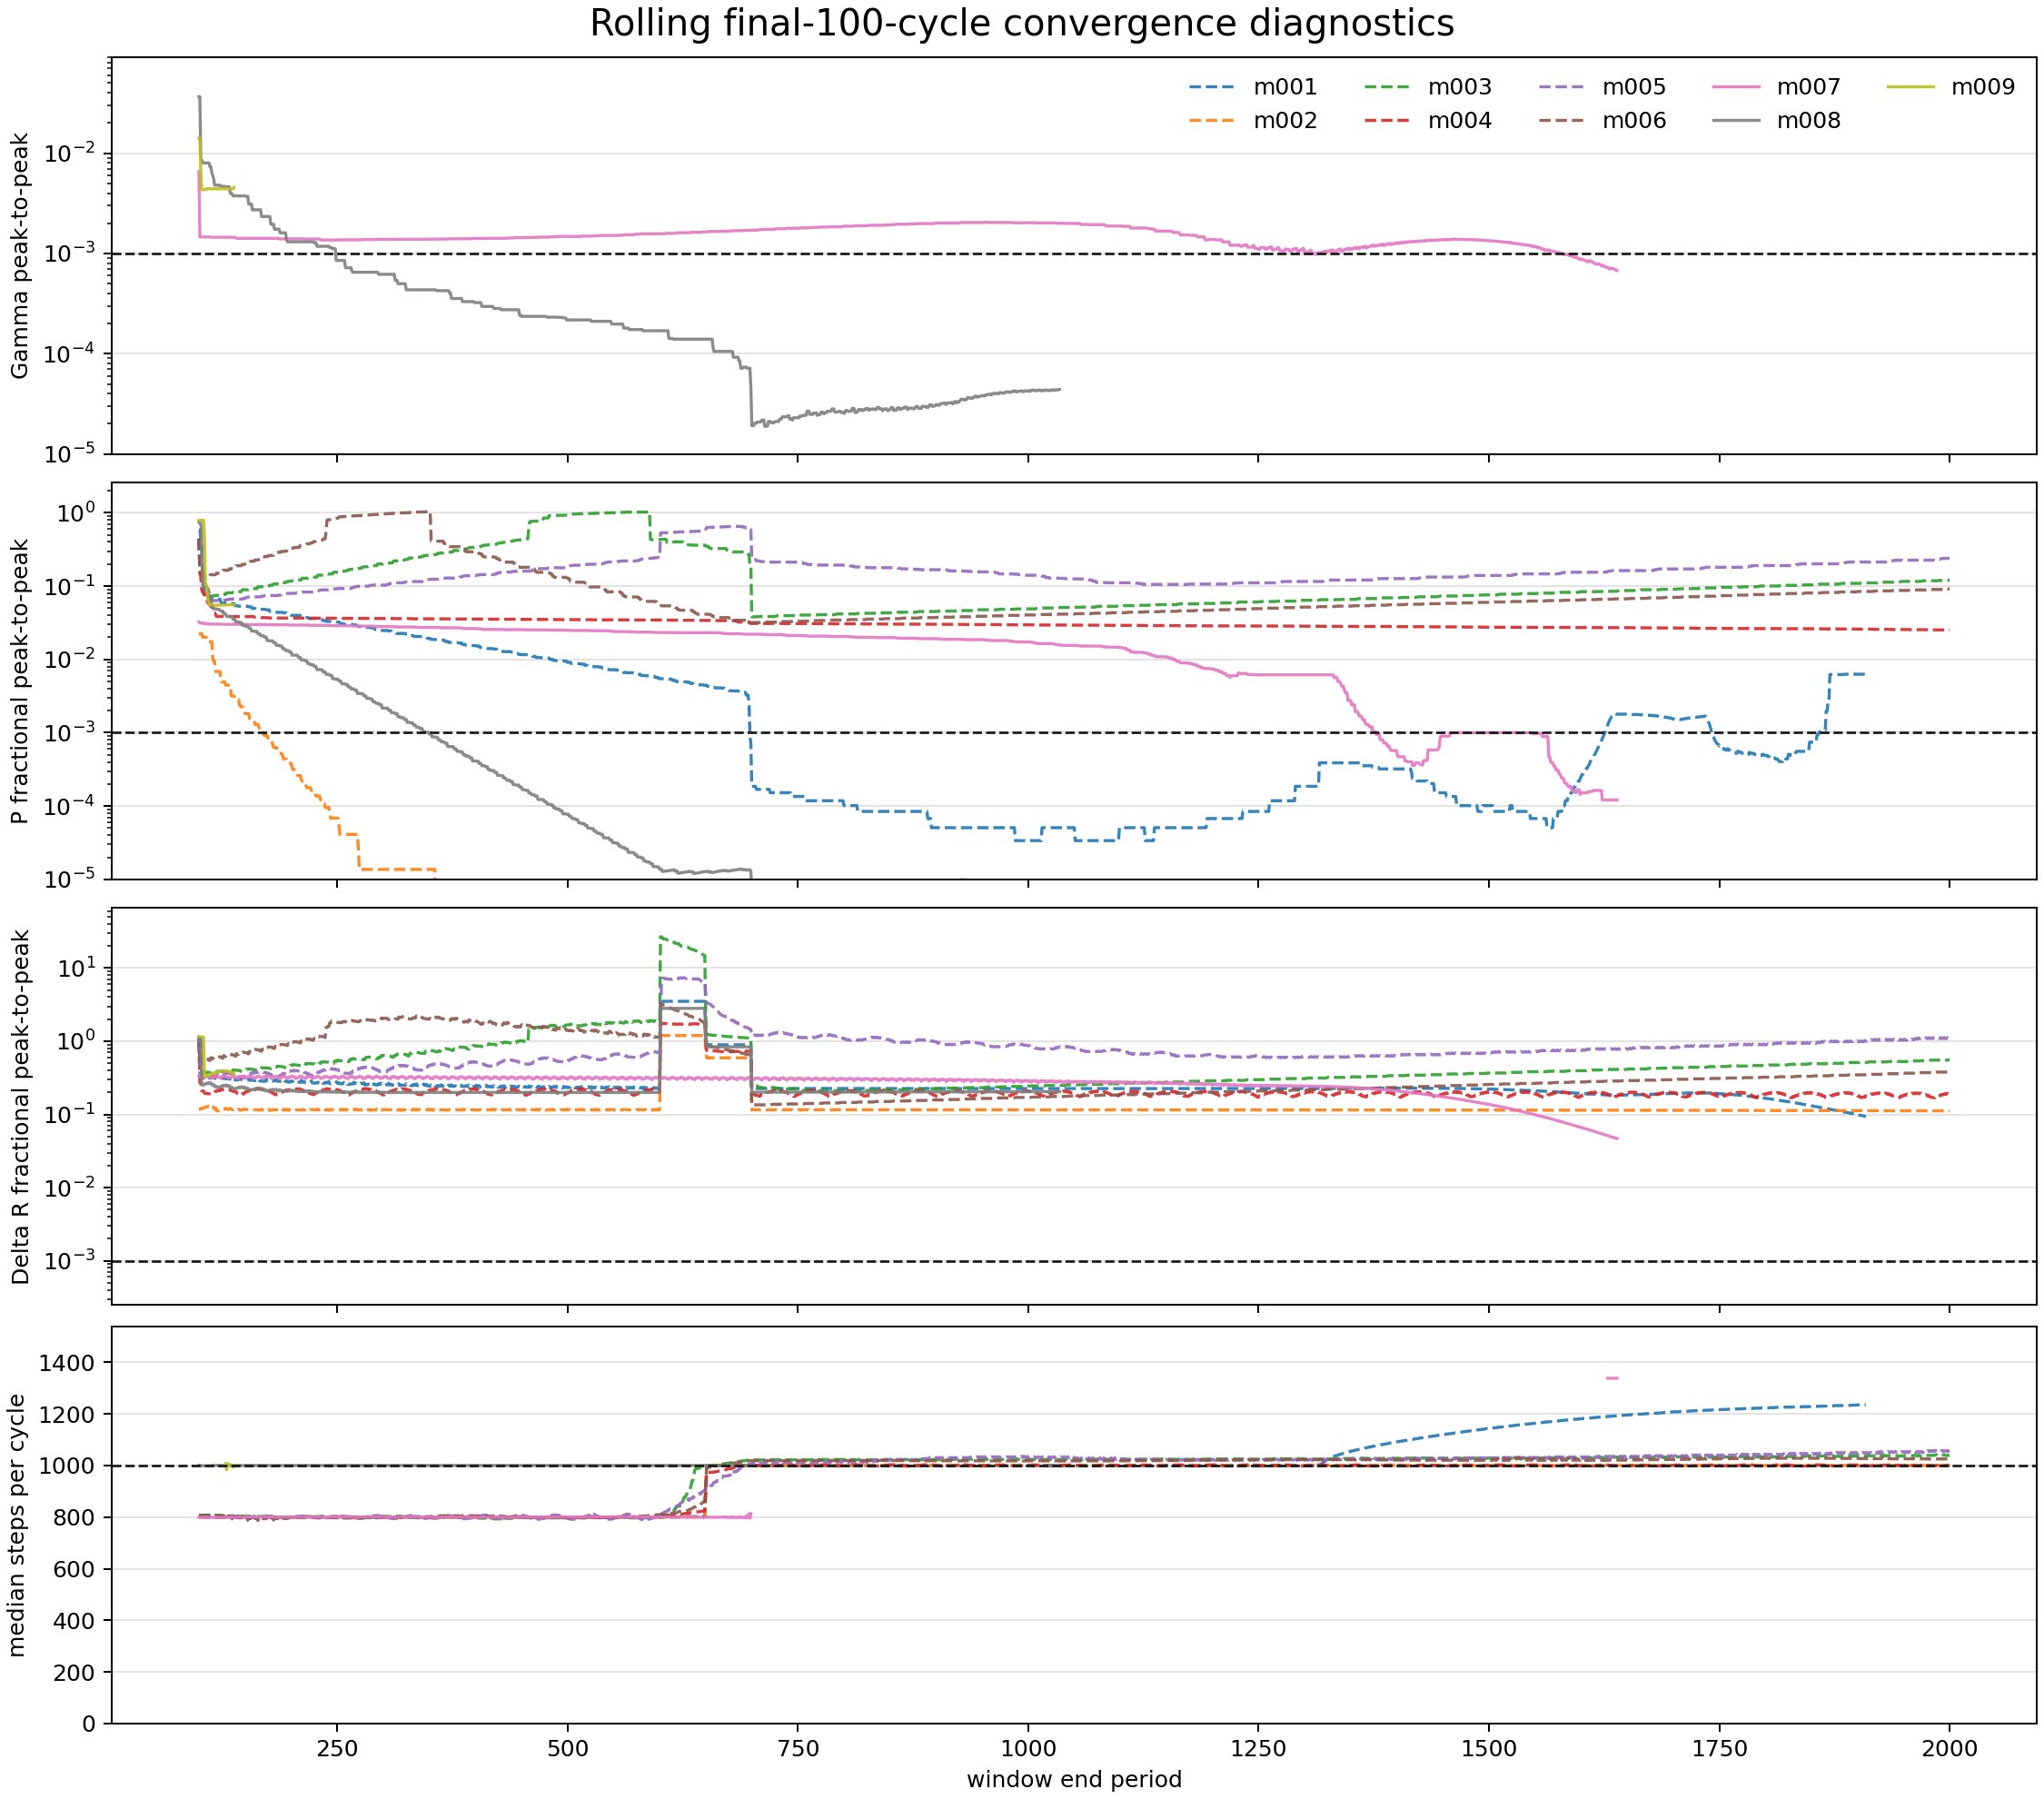

The table this chart was drawn from, first rows:
model_id, run_name, source, source_kind, window_cycles, window_start_period, window_end_period, gamma_peak_to_peak, period_fractional_peak_to_peak, delta_r_fractional_peak_to_peak, steps_median, steps_min, steps_max, max_vsurf_div_cs_median, max_vsurf_div_cs_first, max_vsurf_div_cs_last, max_vsurf_div_cs_slope_per_cycle, max_vsurf_div_cs_min, max_vsurf_div_cs_max, converged_gamma, converged_period, converged_delta_r, converged_exact
model_001, model_001_M0p5602_Z0p003592_T6824, cumulative:create+continue_saturation, period_log_fallback, 100, 1.0, 100.0, , 0.5803, 1.073, 802.5, 618.0, 1072, 0.01575, 0.04885, 0.01814, -8.450945094509452e-06, 0.01229, 0.04885, False, False, False, False
model_001, model_001_M0p5602_Z0p003592_T6824, cumulative:create+continue_saturation, period_log_fallback, 100, 2.0, 101.0, , 0.5802, 1.073, 802.5, 618.0, 1046, 0.01575, 0.01437, 0.0159, 1.134077407740774e-05, 0.01229, 0.02476, False, False, False, False
model_001, model_001_M0p5602_Z0p003592_T6824, cumulative:create+continue_saturation, period_log_fallback, 100, 3.0, 102.0, , 0.4558, 1.073, 802.5, 704.0, 1046, 0.01578, 0.02476, 0.01754, 1.1605220522052204e-05, 0.01229, 0.02476, False, False, False, False
model_001, model_001_M0p5602_Z0p003592_T6824, cumulative:create+continue_saturation, period_log_fallback, 100, 4.0, 103.0, , 0.347, 0.3269, 801.5, 704.0, 1046, 0.01578, 0.02031, 0.01775, 1.8253345334533453e-05, 0.01229, 0.02031, False, False, False, False
model_001, model_001_M0p5602_Z0p003592_T6824, cumulative:create+continue_saturation, period_log_fallback, 100, 5.0, 104.0, , 0.1306, 0.3263, 801.5, 704.0, 1046, 0.01578, 0.01863, 0.01595, 2.1219321932193216e-05, 0.01229, 0.01969, False, False, False, False
model_001, model_001_M0p5602_Z0p003592_T6824, cumulative:create+continue_saturation, period_log_fallback, 100, 6.0, 105.0, , 0.1306, 0.3333, 800.5, 704.0, 901.0, 0.01578, 0.01689, 0.01824, 2.4579837983798376e-05, 0.01229, 0.01969, False, False, False, False
model_001, model_001_M0p5602_Z0p003592_T6824, cumulative:create+continue_saturation, period_log_fallback, 100, 7.0, 106.0, , 0.09505, 0.3321, 800.0, 704.0, 879.0, 0.01578, 0.01691, 0.01709, 2.6207320732073206e-05, 0.01229, 0.01969, False, False, False, False
model_001, model_001_M0p5602_Z0p003592_T6824, cumulative:create+continue_saturation, period_log_fallback, 100, 8.0, 107.0, , 0.08666, 0.3308, 800.5, 737.0, 879.0, 0.01578, 0.01969, 0.01657, 2.7535613561356137e-05, 0.01229, 0.01969, False, False, False, False
model_001, model_001_M0p5602_Z0p003592_T6824, cumulative:create+continue_saturation, period_log_fallback, 100, 9.0, 108.0, , 0.08215, 0.346, 800.0, 737.0, 847.0, 0.01578, 0.01335, 0.01852, 3.171125112511251e-05, 0.01229, 0.01852, False, False, False, False
model_001, model_001_M0p5602_Z0p003592_T6824, cumulative:create+continue_saturation, period_log_fallback, 100, 10.0, 109.0, , 0.08213, 0.3182, 800.5, 737.0, 847.0, 0.0158, 0.0155, 0.01647, 3.0840684068406835e-05, 0.01229, 0.01852, False, False, False, False
model_001, model_001_M0p5602_Z0p003592_T6824, cumulative:create+continue_saturation, period_log_fallback, 100, 11.0, 110.0, , 0.07456, 0.317, 800.5, 737.0, 847.0, 0.01582, 0.01591, 0.01746, 3.1823822382238226e-05, 0.01229, 0.01852, False, False, False, False
model_001, model_001_M0p5602_Z0p003592_T6824, cumulative:create+continue_saturation, period_log_fallback, 100, 12.0, 111.0, , 0.0672, 0.3164, 800.5, 752.0, 847.0, 0.01582, 0.01362, 0.01834, 3.355469546954695e-05, 0.01229, 0.01852, False, False, False, False
model_001, model_001_M0p5602_Z0p003592_T6824, cumulative:create+continue_saturation, period_log_fallback, 100, 13.0, 112.0, , 0.0672, 0.3152, 800.5, 752.0, 847.0, 0.01587, 0.01688, 0.01625, 3.262694269426943e-05, 0.01229, 0.01852, False, False, False, False
model_001, model_001_M0p5602_Z0p003592_T6824, cumulative:create+continue_saturation, period_log_fallback, 100, 14.0, 113.0, , 0.06721, 0.3146, 800.0, 752.0, 847.0, 0.01587, 0.01308, 0.01829, 3.485526552655265e-05, 0.01229, 0.01852, False, False, False, False
model_001, model_001_M0p5602_Z0p003592_T6824, cumulative:create+continue_saturation, period_log_fallback, 100, 15.0, 114.0, , 0.06721, 0.314, 800.0, 752.0, 847.0, 0.0159, 0.01395, 0.0178, 3.4472547254725475e-05, 0.01229, 0.01852, False, False, False, False
model_001, model_001_M0p5602_Z0p003592_T6824, cumulative:create+continue_saturation, period_log_fallback, 100, 16.0, 115.0, , 0.06721, 0.3128, 800.0, 752.0, 847.0, 0.0159, 0.01637, 0.0166, 3.384758475847585e-05, 0.01229, 0.01852, False, False, False, False
model_001, model_001_M0p5602_Z0p003592_T6824, cumulative:create+continue_saturation, period_log_fallback, 100, 17.0, 116.0, , 0.06634, 0.3309, 800.0, 752.0, 847.0, 0.0159, 0.01229, 0.01878, 3.595253525352536e-05, 0.01229, 0.01878, False, False, False, False
model_001, model_001_M0p5602_Z0p003592_T6824, cumulative:create+continue_saturation, period_log_fallback, 100, 18.0, 117.0, , 0.06634, 0.3111, 800.0, 752.0, 847.0, 0.01591, 0.01523, 0.01714, 3.4581578157815785e-05, 0.0129, 0.01878, False, False, False, False
model_001, model_001_M0p5602_Z0p003592_T6824, cumulative:create+continue_saturation, period_log_fallback, 100, 19.0, 118.0, , 0.06634, 0.31, 800.5, 752.0, 847.0, 0.01594, 0.01467, 0.01739, 3.5082748274827477e-05, 0.0129, 0.01878, False, False, False, False
model_001, model_001_M0p5602_Z0p003592_T6824, cumulative:create+continue_saturation, period_log_fallback, 100, 20.0, 119.0, , 0.06634, 0.3137, 800.5, 752.0, 847.0, 0.01596, 0.01298, 0.01883, 3.607404740474047e-05, 0.0129, 0.01883, False, False, False, False
model_001, model_001_M0p5602_Z0p003592_T6824, cumulative:create+continue_saturation, period_log_fallback, 100, 21.0, 120.0, , 0.06634, 0.3063, 800.5, 752.0, 845.0, 0.01601, 0.0162, 0.0167, 3.472583258325832e-05, 0.0129, 0.01883, False, False, False, False
model_001, model_001_M0p5602_Z0p003592_T6824, cumulative:create+continue_saturation, period_log_fallback, 100, 22.0, 121.0, , 0.06633, 0.3057, 800.5, 752.0, 845.0, 0.01601, 0.01338, 0.01827, 3.621716171617161e-05, 0.0129, 0.01883, False, False, False, False
model_001, model_001_M0p5602_Z0p003592_T6824, cumulative:create+continue_saturation, period_log_fallback, 100, 23.0, 122.0, , 0.06633, 0.3051, 800.0, 752.0, 845.0, 0.01613, 0.01371, 0.01846, 3.608742874287429e-05, 0.0129, 0.01883, False, False, False, False
model_001, model_001_M0p5602_Z0p003592_T6824, cumulative:create+continue_saturation, period_log_fallback, 100, 24.0, 123.0, , 0.06633, 0.3046, 800.0, 752.0, 845.0, 0.0162, 0.0159, 0.01677, 3.509276927692769e-05, 0.0129, 0.01883, False, False, False, False
model_001, model_001_M0p5602_Z0p003592_T6824, cumulative:create+continue_saturation, period_log_fallback, 100, 25.0, 124.0, , 0.05862, 0.3114, 800.0, 755.0, 845.0, 0.01622, 0.01311, 0.01894, 3.6677767776777676e-05, 0.0129, 0.01894, False, False, False, False
model_001, model_001_M0p5602_Z0p003592_T6824, cumulative:create+continue_saturation, period_log_fallback, 100, 26.0, 125.0, , 0.05863, 0.3114, 800.0, 755.0, 845.0, 0.01627, 0.0151, 0.01785, 3.5887848784878486e-05, 0.0129, 0.01894, False, False, False, False
model_001, model_001_M0p5602_Z0p003592_T6824, cumulative:create+continue_saturation, period_log_fallback, 100, 27.0, 126.0, , 0.05863, 0.3108, 800.5, 755.0, 845.0, 0.0163, 0.01502, 0.01736, 3.595601560156015e-05, 0.0129, 0.01894, False, False, False, False
model_001, model_001_M0p5602_Z0p003592_T6824, cumulative:create+continue_saturation, period_log_fallback, 100, 28.0, 127.0, , 0.05863, 0.3242, 800.5, 755.0, 845.0, 0.01632, 0.0129, 0.01922, 3.705352535253526e-05, 0.0129, 0.01922, False, False, False, False
model_001, model_001_M0p5602_Z0p003592_T6824, cumulative:create+continue_saturation, period_log_fallback, 100, 29.0, 128.0, , 0.05863, 0.3085, 800.5, 755.0, 843.0, 0.01634, 0.01593, 0.01728, 3.566330633063307e-05, 0.01313, 0.01922, False, False, False, False
model_001, model_001_M0p5602_Z0p003592_T6824, cumulative:create+continue_saturation, period_log_fallback, 100, 30.0, 129.0, , 0.05862, 0.3074, 801.0, 755.0, 843.0, 0.01638, 0.01441, 0.01822, 3.661530153015301e-05, 0.01313, 0.01922, False, False, False, False
model_001, model_001_M0p5602_Z0p003592_T6824, cumulative:create+continue_saturation, period_log_fallback, 100, 31.0, 130.0, , 0.05862, 0.3063, 800.5, 755.0, 843.0, 0.01638, 0.01363, 0.01905, 3.7111671167116714e-05, 0.01313, 0.01922, False, False, False, False
model_001, model_001_M0p5602_Z0p003592_T6824, cumulative:create+continue_saturation, period_log_fallback, 100, 32.0, 131.0, , 0.05814, 0.3058, 800.5, 755.0, 843.0, 0.01639, 0.01597, 0.01708, 3.5909330933093305e-05, 0.01313, 0.01922, False, False, False, False
model_001, model_001_M0p5602_Z0p003592_T6824, cumulative:create+continue_saturation, period_log_fallback, 100, 33.0, 132.0, , 0.05771, 0.3052, 800.5, 761.0, 843.0, 0.01641, 0.01364, 0.01902, 3.7236243624362445e-05, 0.01313, 0.01922, False, False, False, False
model_001, model_001_M0p5602_Z0p003592_T6824, cumulative:create+continue_saturation, period_log_fallback, 100, 34.0, 133.0, , 0.05772, 0.3047, 800.0, 761.0, 843.0, 0.01645, 0.01486, 0.01855, 3.683522352235225e-05, 0.01313, 0.01922, False, False, False, False
model_001, model_001_M0p5602_Z0p003592_T6824, cumulative:create+continue_saturation, period_log_fallback, 100, 35.0, 134.0, , 0.05772, 0.3041, 800.0, 761.0, 843.0, 0.01652, 0.01575, 0.01742, 3.644338433843386e-05, 0.01313, 0.01922, False, False, False, False
model_001, model_001_M0p5602_Z0p003592_T6824, cumulative:create+continue_saturation, period_log_fallback, 100, 36.0, 135.0, , 0.05763, 0.3203, 800.0, 761.0, 843.0, 0.01659, 0.01313, 0.0195, 3.77958595859586e-05, 0.01313, 0.0195, False, False, False, False
model_001, model_001_M0p5602_Z0p003592_T6824, cumulative:create+continue_saturation, period_log_fallback, 100, 37.0, 136.0, , 0.05763, 0.3014, 800.0, 761.0, 843.0, 0.01661, 0.01571, 0.01794, 3.65887188718872e-05, 0.01362, 0.0195, False, False, False, False
model_001, model_001_M0p5602_Z0p003592_T6824, cumulative:create+continue_saturation, period_log_fallback, 100, 38.0, 137.0, , 0.05763, 0.3014, 800.5, 761.0, 843.0, 0.01663, 0.01519, 0.01818, 3.703006300630063e-05, 0.01362, 0.0195, False, False, False, False
model_001, model_001_M0p5602_Z0p003592_T6824, cumulative:create+continue_saturation, period_log_fallback, 100, 39.0, 138.0, , 0.05763, 0.3044, 800.5, 761.0, 843.0, 0.01667, 0.01362, 0.01955, 3.794047404740475e-05, 0.01362, 0.01955, False, False, False, False
model_001, model_001_M0p5602_Z0p003592_T6824, cumulative:create+continue_saturation, period_log_fallback, 100, 40.0, 139.0, , 0.05393, 0.2968, 800.5, 761.0, 843.0, 0.01672, 0.0162, 0.01754, 3.665298529852985e-05, 0.01362, 0.01955, False, False, False, False
model_001, model_001_M0p5602_Z0p003592_T6824, cumulative:create+continue_saturation, period_log_fallback, 100, 41.0, 140.0, , 0.05392, 0.2963, 800.5, 761.0, 843.0, 0.01675, 0.01427, 0.01903, 3.776723672367237e-05, 0.01362, 0.01955, False, False, False, False
model_001, model_001_M0p5602_Z0p003592_T6824, cumulative:create+continue_saturation, period_log_fallback, 100, 42.0, 141.0, , 0.05392, 0.2958, 800.0, 761.0, 843.0, 0.01681, 0.01458, 0.01921, 3.7784758475847595e-05, 0.01362, 0.01955, False, False, False, False
model_001, model_001_M0p5602_Z0p003592_T6824, cumulative:create+continue_saturation, period_log_fallback, 100, 43.0, 142.0, , 0.05392, 0.2958, 800.0, 761.0, 843.0, 0.01684, 0.01629, 0.01761, 3.698037803780378e-05, 0.01362, 0.01955, False, False, False, False
model_001, model_001_M0p5602_Z0p003592_T6824, cumulative:create+continue_saturation, period_log_fallback, 100, 44.0, 143.0, , 0.05315, 0.3058, 800.0, 761.0, 843.0, 0.01686, 0.01362, 0.01968, 3.840570057005702e-05, 0.01362, 0.01968, False, False, False, False
model_001, model_001_M0p5602_Z0p003592_T6824, cumulative:create+continue_saturation, period_log_fallback, 100, 45.0, 144.0, , 0.05315, 0.3012, 800.0, 761.0, 843.0, 0.0169, 0.01554, 0.01864, 3.755433543354336e-05, 0.0137, 0.01968, False, False, False, False
model_001, model_001_M0p5602_Z0p003592_T6824, cumulative:create+continue_saturation, period_log_fallback, 100, 46.0, 145.0, , 0.05315, 0.3007, 800.0, 761.0, 843.0, 0.01693, 0.01583, 0.01818, 3.753309330933094e-05, 0.0137, 0.01968, False, False, False, False
model_001, model_001_M0p5602_Z0p003592_T6824, cumulative:create+continue_saturation, period_log_fallback, 100, 47.0, 146.0, , 0.05315, 0.3136, 800.0, 761.0, 843.0, 0.01697, 0.0137, 0.01996, 3.871335133513351e-05, 0.0137, 0.01996, False, False, False, False
model_001, model_001_M0p5602_Z0p003592_T6824, cumulative:create+continue_saturation, period_log_fallback, 100, 48.0, 147.0, , 0.05315, 0.2986, 800.0, 761.0, 839.0, 0.01704, 0.01632, 0.01811, 3.745412541254127e-05, 0.01394, 0.01996, False, False, False, False
model_001, model_001_M0p5602_Z0p003592_T6824, cumulative:create+continue_saturation, period_log_fallback, 100, 49.0, 148.0, , 0.05315, 0.2981, 800.5, 761.0, 839.0, 0.01707, 0.015, 0.01901, 3.826450645064507e-05, 0.01394, 0.01996, False, False, False, False
model_001, model_001_M0p5602_Z0p003592_T6824, cumulative:create+continue_saturation, period_log_fallback, 100, 50.0, 149.0, , 0.05315, 0.2976, 800.5, 761.0, 839.0, 0.01708, 0.01437, 0.01981, 3.8717851785178526e-05, 0.01394, 0.01996, False, False, False, False
model_001, model_001_M0p5602_Z0p003592_T6824, cumulative:create+continue_saturation, period_log_fallback, 100, 51.0, 150.0, , 0.05315, 0.2966, 800.5, 761.0, 839.0, 0.01709, 0.01664, 0.01794, 3.762076207620763e-05, 0.01394, 0.01996, False, False, False, False
model_001, model_001_M0p5602_Z0p003592_T6824, cumulative:create+continue_saturation, period_log_fallback, 100, 52.0, 151.0, , 0.05314, 0.2955, 800.5, 764.0, 839.0, 0.01711, 0.01425, 0.01978, 3.8949654965496554e-05, 0.01394, 0.01996, False, False, False, False
model_001, model_001_M0p5602_Z0p003592_T6824, cumulative:create+continue_saturation, period_log_fallback, 100, 53.0, 152.0, , 0.05315, 0.2955, 800.0, 764.0, 839.0, 0.01718, 0.01537, 0.01934, 3.853099309930993e-05, 0.01394, 0.01996, False, False, False, False
model_001, model_001_M0p5602_Z0p003592_T6824, cumulative:create+continue_saturation, period_log_fallback, 100, 54.0, 153.0, , 0.05315, 0.295, 800.0, 764.0, 839.0, 0.01725, 0.01639, 0.01828, 3.8100330033003304e-05, 0.01394, 0.01996, False, False, False, False
model_001, model_001_M0p5602_Z0p003592_T6824, cumulative:create+continue_saturation, period_log_fallback, 100, 55.0, 154.0, , 0.05206, 0.3111, 800.0, 764.0, 839.0, 0.01732, 0.01394, 0.02025, 3.9423222322232223e-05, 0.01394, 0.02025, False, False, False, False
model_001, model_001_M0p5602_Z0p003592_T6824, cumulative:create+continue_saturation, period_log_fallback, 100, 56.0, 155.0, , 0.05206, 0.293, 800.0, 764.0, 838.0, 0.01738, 0.01631, 0.01877, 3.833573357335734e-05, 0.0143, 0.02025, False, False, False, False
model_001, model_001_M0p5602_Z0p003592_T6824, cumulative:create+continue_saturation, period_log_fallback, 100, 57.0, 156.0, , 0.05205, 0.2925, 800.5, 764.0, 838.0, 0.01741, 0.01574, 0.019, 3.876327632763277e-05, 0.0143, 0.02025, False, False, False, False
model_001, model_001_M0p5602_Z0p003592_T6824, cumulative:create+continue_saturation, period_log_fallback, 100, 58.0, 157.0, , 0.05205, 0.2988, 800.5, 764.0, 838.0, 0.01743, 0.0143, 0.02032, 3.9597239723972403e-05, 0.0143, 0.02032, False, False, False, False
model_001, model_001_M0p5602_Z0p003592_T6824, cumulative:create+continue_saturation, period_log_fallback, 100, 59.0, 158.0, , 0.04951, 0.2915, 800.5, 764.0, 838.0, 0.01745, 0.01684, 0.0184, 3.836291629162918e-05, 0.01437, 0.02032, False, False, False, False
model_001, model_001_M0p5602_Z0p003592_T6824, cumulative:create+continue_saturation, period_log_fallback, 100, 60.0, 159.0, , 0.04951, 0.291, 800.5, 764.0, 838.0, 0.01747, 0.01495, 0.01983, 3.946828682868288e-05, 0.01437, 0.02032, False, False, False, False
... 13,769 more rows
